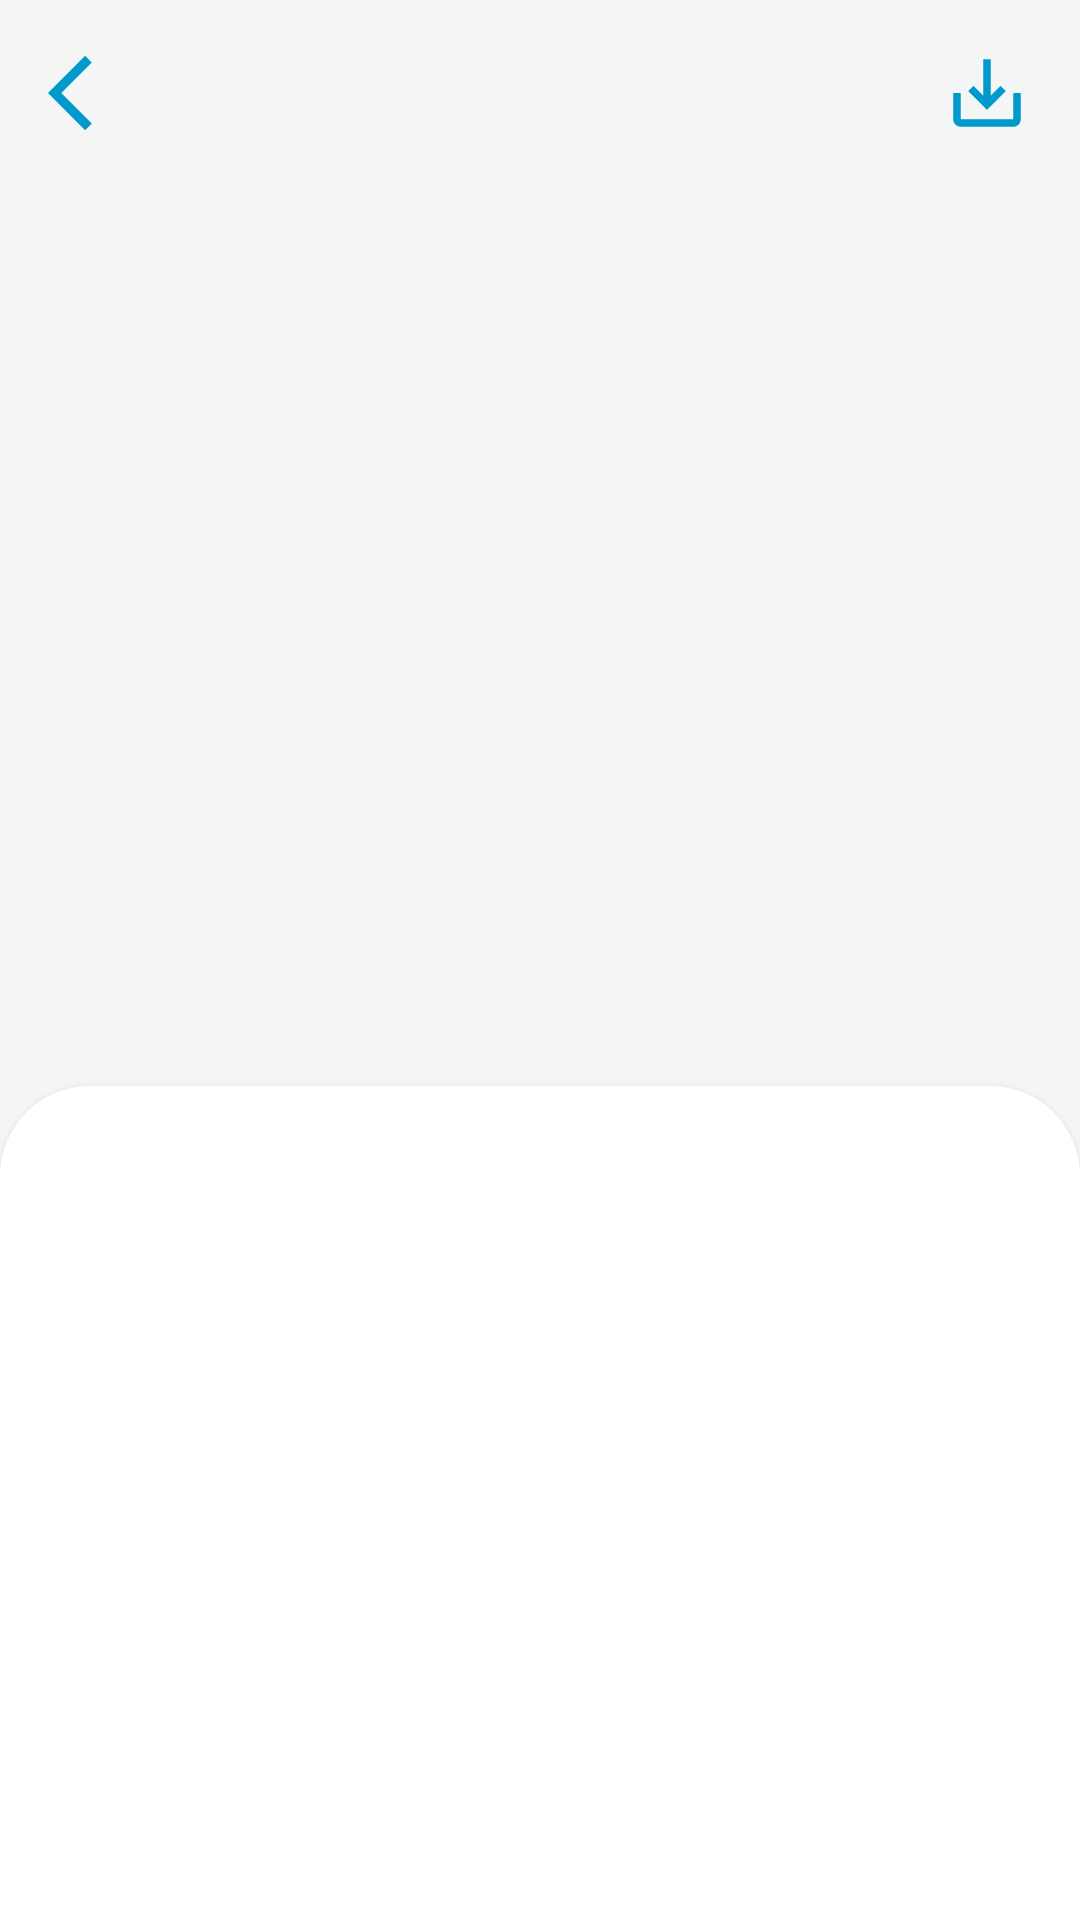

Produce the Android XML layout that renders to this screen, including the resource entries it uses.
<!-- AndroidManifest.xml: application theme Theme.ClicksTask -->
<!-- res/layout/fragment_news_details.xml -->
<?xml version="1.0" encoding="utf-8"?>
<RelativeLayout xmlns:android="http://schemas.android.com/apk/res/android"
    xmlns:tools="http://schemas.android.com/tools"
    android:layout_width="match_parent"
    android:layout_height="match_parent"
    android:background="@color/light_grey"
    tools:context=".features.presentation.ui.NewsDetailsFragment">

    <RelativeLayout
        android:id="@+id/toolbar"
        android:layout_width="match_parent"
        android:layout_height="wrap_content"
        android:layout_margin="@dimen/_16dp">

        <ImageView
            android:id="@+id/back_btn"
            android:layout_width="@dimen/_30dp"
            android:layout_height="@dimen/_30dp"
            android:layout_alignParentStart="true"
            android:contentDescription="@string/todo"
            android:src="@drawable/ic_baseline_arrow_back_ios_24" />

        <ImageView
            android:layout_width="@dimen/_30dp"
            android:layout_height="@dimen/_30dp"
            android:layout_alignParentEnd="true"
            android:contentDescription="@string/todo"
            android:src="@drawable/ic_baseline_save_alt_24" />

    </RelativeLayout>

    <ImageView
        android:id="@+id/image_new"
        android:layout_width="match_parent"
        android:layout_height="@dimen/_300dp"
        android:layout_below="@+id/toolbar"
        android:contentDescription="@string/todo"
        android:scaleType="centerCrop" />

    <LinearLayout
        android:layout_width="match_parent"
        android:layout_height="wrap_content"
        android:layout_below="@+id/image_new"
        android:layout_alignParentBottom="true"
        android:background="@drawable/border_two_corner_white_content"
        android:elevation="@dimen/_4dp"
        android:orientation="vertical"
        android:padding="@dimen/_30dp">


        <TextView
            android:id="@+id/source_name_tv"
            android:layout_width="match_parent"
            android:layout_height="wrap_content"
            android:layout_gravity="center"
            android:layout_marginBottom="@dimen/_4dp"
            android:gravity="end"
            android:textColor="@android:color/holo_blue_dark"
            android:textSize="@dimen/_14sp"
            android:textStyle="normal"
            tools:text="@string/source_name" />

        <TextView
            android:id="@+id/title_tv"
            android:layout_width="match_parent"
            android:layout_height="wrap_content"
            android:layout_gravity="center"
            android:layout_marginStart="@dimen/_4dp"
            android:layout_marginTop="@dimen/_16dp"
            android:layout_marginEnd="@dimen/_4dp"
            android:layout_marginBottom="@dimen/_16dp"
            android:gravity="center"
            android:padding="@dimen/_4dp"
            android:textColor="@android:color/black"
            android:textDirection="rtl"
            android:textSize="12sp"
            android:textStyle="bold"
            tools:text="@string/title" />

        <TextView
            android:id="@+id/description_tv"
            android:layout_width="match_parent"
            android:layout_height="wrap_content"
            android:layout_gravity="center"
            android:layout_margin="@dimen/_8dp"
            android:gravity="center"
            android:padding="@dimen/_4dp"
            android:textColor="@android:color/black"
            android:textDirection="rtl"
            android:textSize="@dimen/_16sp"
            android:textStyle="normal"
            tools:text="@string/title" />

    </LinearLayout>

</RelativeLayout>
<!-- resources referenced by this layout -->
<resources>
  <color name="light_grey">#F4F6F6</color>
  <dimen name="_14sp">14sp</dimen>
  <dimen name="_16dp">16dp</dimen>
  <dimen name="_16sp">16sp</dimen>
  <dimen name="_300dp">300dp</dimen>
  <dimen name="_30dp">30dp</dimen>
  <dimen name="_4dp">4dp</dimen>
  <dimen name="_8dp">8dp</dimen>
  <!-- drawable border_two_corner_white_content (drawable) -->
  <shape xmlns:android="http://schemas.android.com/apk/res/android"
      android:shape="rectangle">
  
      <solid android:color="@android:color/white" />
  
      <corners
          android:bottomLeftRadius="@dimen/_0dp"
          android:bottomRightRadius="@dimen/_0dp"
          android:topLeftRadius="@dimen/_30dp"
          android:topRightRadius="@dimen/_30dp" />
  
  </shape>
  <!-- drawable ic_baseline_arrow_back_ios_24 (drawable) -->
  <vector xmlns:android="http://schemas.android.com/apk/res/android"
      android:width="24dp"
      android:height="24dp"
      android:viewportWidth="24"
      android:viewportHeight="24">
      <path
          android:fillColor="@android:color/holo_blue_dark"
          android:pathData="M11.67,3.87L9.9,2.1 0,12l9.9,9.9 1.77,-1.77L3.54,12z" />
  </vector>
  <!-- drawable ic_baseline_save_alt_24 (drawable) -->
  <vector xmlns:android="http://schemas.android.com/apk/res/android"
      android:width="24dp"
      android:height="24dp"
      android:viewportWidth="24"
      android:viewportHeight="24">
      <path
          android:fillColor="@android:color/holo_blue_dark"
          android:pathData="M19,12v7L5,19v-7L3,12v7c0,1.1 0.9,2 2,2h14c1.1,0 2,-0.9 2,-2v-7h-2zM13,12.67l2.59,-2.58L17,11.5l-5,5 -5,-5 1.41,-1.41L11,12.67L11,3h2z" />
  </vector>
  <string name="source_name">Source Name</string>
  <string name="title">
          تحذير أممي للعالم من تهديدات غير مسبوقة - روسيا اليوم
      </string>
  <string name="todo">TODO</string>
  <style name="Theme.ClicksTask" parent="Theme.MaterialComponents.Light.NoActionBar">
          
          <item name="colorPrimary">@color/purple_500</item>
          <item name="colorPrimaryVariant">@color/purple_700</item>
          <item name="colorOnPrimary">@color/white</item>
          
          <item name="colorSecondary">@color/teal_200</item>
          <item name="colorSecondaryVariant">@color/teal_700</item>
          <item name="colorOnSecondary">@color/black</item>
          
          <item name="android:statusBarColor" tools:targetApi="l">?attr/colorPrimaryVariant</item>
          
      </style>
  <dimen name="_0dp">0dp</dimen>
  <color name="purple_500">#FF6200EE</color>
  <color name="purple_700">#FF3700B3</color>
  <color name="white">#FFFFFFFF</color>
  <color name="teal_200">#FF03DAC5</color>
  <color name="teal_700">#FF018786</color>
  <color name="black">#FF000000</color>
</resources>
